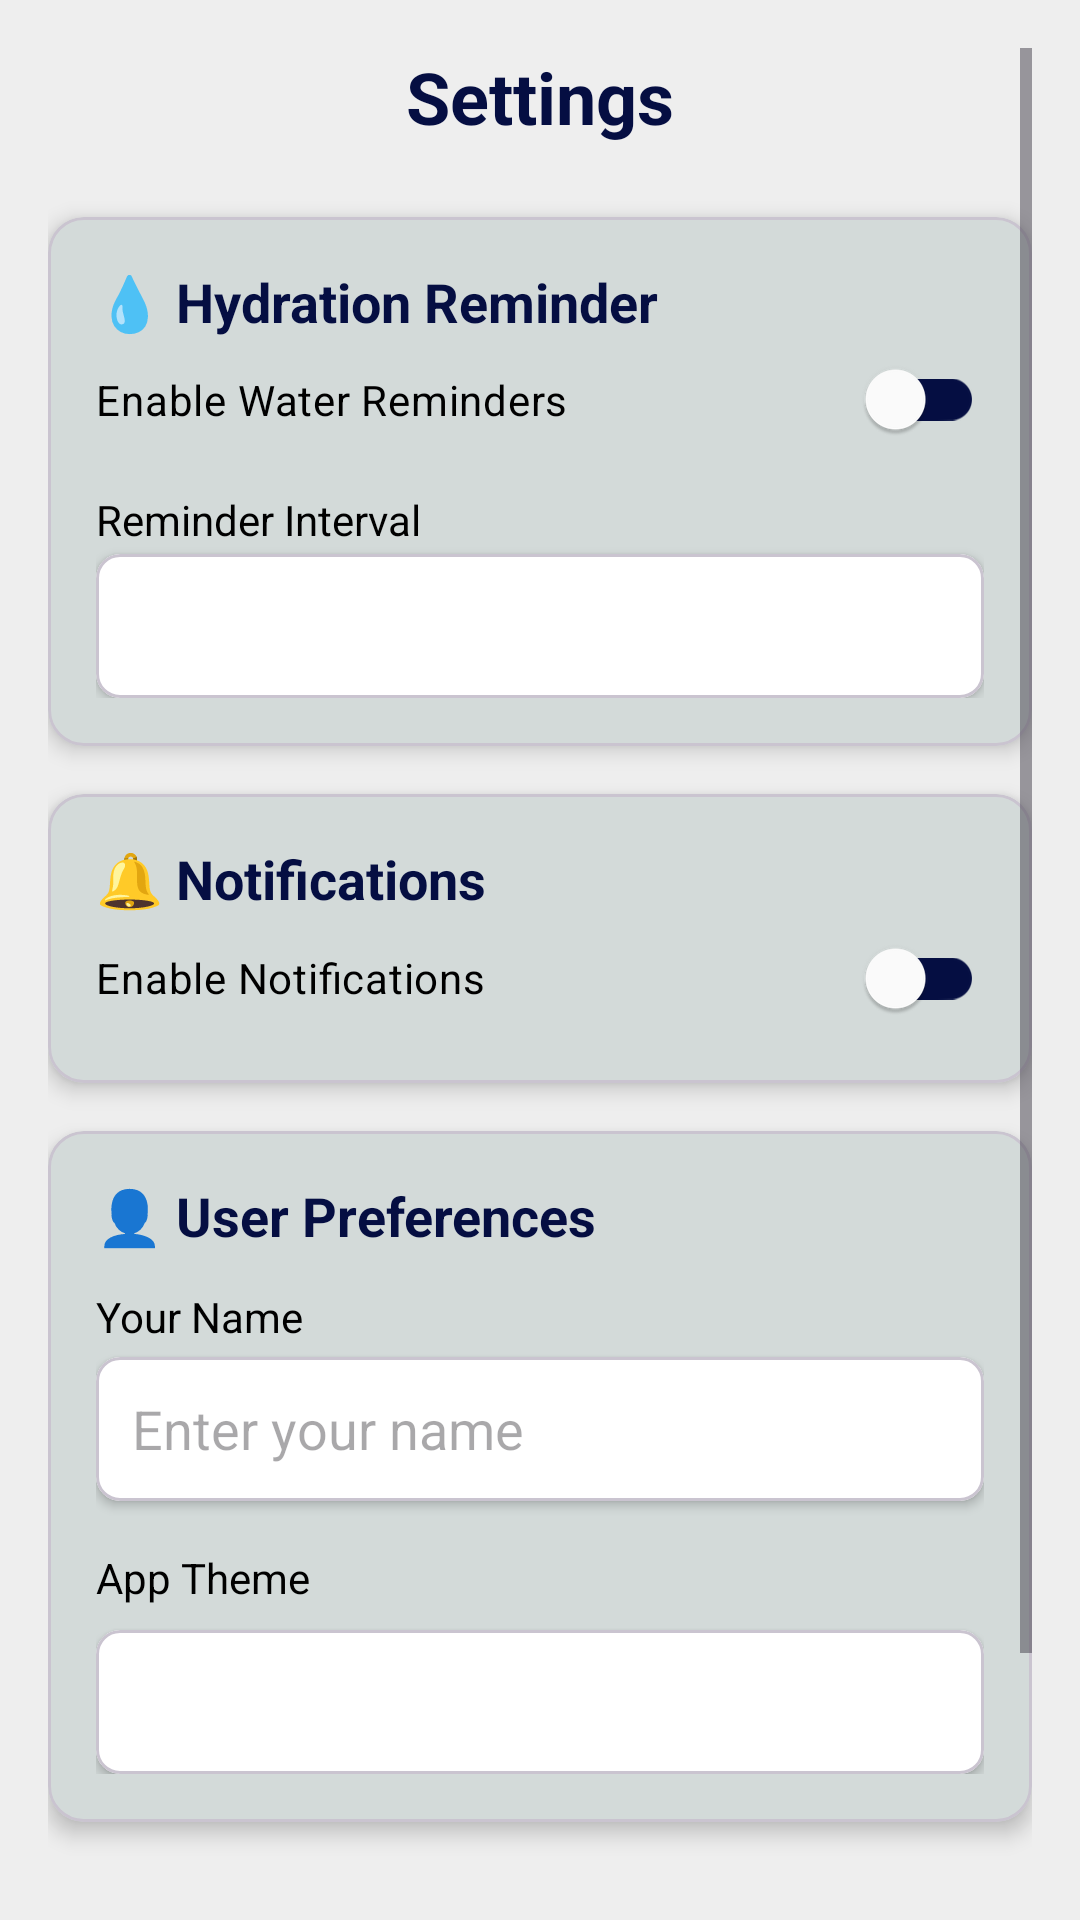

Layout XML and referenced resources for this Android screen:
<!-- AndroidManifest.xml: application theme Theme.PlanMyDay -->
<!-- res/layout/fragment_settings.xml -->
<?xml version="1.0" encoding="utf-8"?>
<ScrollView xmlns:android="http://schemas.android.com/apk/res/android"
    xmlns:app="http://schemas.android.com/apk/res-auto"
    android:layout_width="match_parent"
    android:layout_height="match_parent"
    android:padding="16dp"
    android:background="@color/bg_color">

    <LinearLayout
        android:layout_width="match_parent"
        android:layout_height="wrap_content"
        android:orientation="vertical">

        
        <TextView
            android:layout_width="match_parent"
            android:layout_height="wrap_content"
            android:layout_marginBottom="24dp"
            android:gravity="center"
            android:text="@string/settingTitle"
            android:textColor="@color/primary_blue"
            android:textSize="24sp"
            android:textStyle="bold" />

        
        <com.google.android.material.card.MaterialCardView
            android:layout_width="match_parent"
            android:layout_height="wrap_content"
            android:layout_marginBottom="16dp"
            app:cardCornerRadius="12dp"
            app:cardElevation="4dp"
            app:cardBackgroundColor="@color/subCard">

            <LinearLayout
                android:layout_width="match_parent"
                android:layout_height="wrap_content"
                android:orientation="vertical"
                android:padding="16dp">

                <TextView
                    android:id="@+id/txtHydrationReminder"
                    android:layout_width="match_parent"
                    android:layout_height="wrap_content"
                    android:layout_marginBottom="2dp"
                    android:text="@string/hydration_reminder_title"
                    android:textColor="@color/primary_blue"
                    android:textSize="18sp"
                    android:textStyle="bold" />

                <LinearLayout
                    android:layout_width="match_parent"
                    android:layout_height="wrap_content"
                    android:layout_marginBottom="12dp"
                    android:gravity="center_vertical"
                    android:orientation="horizontal">

                    <androidx.appcompat.widget.SwitchCompat
                        android:id="@+id/switchHydration"
                        android:layout_width="0dp"
                        android:layout_height="37dp"
                        android:layout_weight="1"
                        android:text="@string/enable_water_reminders"
                        android:textColor="@android:color/black"
                        app:trackTint="@color/primary_blue"
                        app:thumbTint="@color/white" />
                </LinearLayout>

                <LinearLayout
                    android:id="@+id/hydrationSettings"
                    android:layout_width="match_parent"
                    android:layout_height="wrap_content"
                    android:orientation="vertical">

                    <TextView
                        android:id="@+id/reminderInterval"
                        android:layout_width="match_parent"
                        android:layout_height="wrap_content"
                        android:layout_marginBottom="2dp"
                        android:text="@string/reminder_interval"
                        android:textColor="@android:color/black" />

                    
                    <com.google.android.material.card.MaterialCardView
                        android:layout_width="match_parent"
                        android:layout_height="wrap_content"
                        app:cardCornerRadius="8dp"
                        app:cardElevation="2dp"
                        app:cardBackgroundColor="@android:color/white">

                        <Spinner
                            android:id="@+id/spinnerInterval"
                            android:layout_width="match_parent"
                            android:layout_height="48dp"
                            android:background="@android:color/transparent"
                            android:paddingStart="12dp"
                            android:paddingEnd="12dp"
                            android:popupBackground="@android:color/white" />

                    </com.google.android.material.card.MaterialCardView>

                </LinearLayout>

            </LinearLayout>

        </com.google.android.material.card.MaterialCardView>

        
        <com.google.android.material.card.MaterialCardView
            android:layout_width="match_parent"
            android:layout_height="wrap_content"
            android:layout_marginBottom="16dp"
            app:cardCornerRadius="12dp"
            app:cardElevation="4dp"
            app:cardBackgroundColor="@color/subCard">

            <LinearLayout
                android:layout_width="match_parent"
                android:layout_height="wrap_content"
                android:orientation="vertical"
                android:padding="16dp">

                <TextView
                    android:id="@+id/txtNotifications"
                    android:layout_width="match_parent"
                    android:layout_height="wrap_content"
                    android:layout_marginBottom="2dp"
                    android:text="@string/notifications_title"
                    android:textColor="@color/primary_blue"
                    android:textSize="18sp"
                    android:textStyle="bold" />

                <LinearLayout
                    android:layout_width="match_parent"
                    android:layout_height="wrap_content"
                    android:gravity="center_vertical"
                    android:orientation="horizontal">

                    <androidx.appcompat.widget.SwitchCompat
                        android:id="@+id/switchNotifications"
                        android:layout_width="0dp"
                        android:layout_height="38dp"
                        android:layout_weight="1"
                        android:text="@string/enable_notifications"
                        android:textColor="@android:color/black"
                        app:thumbTint="@color/white"
                        app:trackTint="@color/primary_blue" />
                </LinearLayout>
            </LinearLayout>
        </com.google.android.material.card.MaterialCardView>

        
        <com.google.android.material.card.MaterialCardView
            android:layout_width="match_parent"
            android:layout_height="wrap_content"
            android:layout_marginBottom="16dp"
            app:cardCornerRadius="12dp"
            app:cardElevation="4dp"
            app:cardBackgroundColor="@color/subCard">

            <LinearLayout
                android:layout_width="match_parent"
                android:layout_height="wrap_content"
                android:orientation="vertical"
                android:padding="16dp">

                <TextView
                    android:id="@+id/yourPreference"
                    android:layout_width="match_parent"
                    android:layout_height="wrap_content"
                    android:layout_marginBottom="12dp"
                    android:text="@string/user_preferences_title"
                    android:textColor="@color/primary_blue"
                    android:textSize="18sp"
                    android:textStyle="bold" />

                <TextView
                    android:id="@+id/txtYourName"
                    android:layout_width="match_parent"
                    android:layout_height="wrap_content"
                    android:layout_marginBottom="4dp"
                    android:text="@string/your_name"
                    android:textColor="@android:color/black" />

                
                <com.google.android.material.card.MaterialCardView
                    android:layout_width="match_parent"
                    android:layout_height="wrap_content"
                    android:layout_marginBottom="16dp"
                    app:cardCornerRadius="8dp"
                    app:cardElevation="2dp"
                    app:cardBackgroundColor="@android:color/white">

                    <EditText
                        android:id="@+id/etUserName"
                        android:layout_width="match_parent"
                        android:layout_height="48dp"
                        android:background="@android:color/transparent"
                        android:hint="@string/enter_your_name"
                        android:paddingStart="12dp"
                        android:paddingEnd="12dp"
                        android:singleLine="true"
                        android:textColor="@android:color/black" />

                </com.google.android.material.card.MaterialCardView>

                <TextView
                    android:id="@+id/txtAppTheme"
                    android:layout_width="match_parent"
                    android:layout_height="wrap_content"
                    android:layout_marginBottom="8dp"
                    android:text="@string/app_theme_label"
                    android:textColor="@android:color/black" />

                
                <com.google.android.material.card.MaterialCardView
                    android:layout_width="match_parent"
                    android:layout_height="wrap_content"
                    app:cardCornerRadius="8dp"
                    app:cardElevation="2dp"
                    app:cardBackgroundColor="@android:color/white">

                    <Spinner
                        android:id="@+id/spinnerTheme"
                        android:layout_width="match_parent"
                        android:layout_height="48dp"
                        android:background="@android:color/transparent"
                        android:paddingStart="12dp"
                        android:paddingEnd="12dp"
                        android:popupBackground="@android:color/white" />

                </com.google.android.material.card.MaterialCardView>

            </LinearLayout>
        </com.google.android.material.card.MaterialCardView>

        
        <Button
            android:id="@+id/btnSave"
            android:layout_width="match_parent"
            android:layout_height="wrap_content"
            android:layout_marginBottom="8dp"
            android:text="@string/save_settings_button"
            android:backgroundTint="@color/primary_blue"
            android:textColor="@android:color/white"/>

        <Button
            android:id="@+id/btnClearData"
            android:layout_width="match_parent"
            android:layout_height="wrap_content"
            android:text="@string/clear_data_button"
            android:backgroundTint="@color/primary_blue"
            android:textColor="@android:color/white" />

    </LinearLayout>
</ScrollView>
<!-- resources referenced by this layout -->
<resources>
  <color name="bg_color">#EEEEEE</color>   //primary color
  <color name="primary_blue">#050E42</color>  //accent color
  <color name="subCard">#D3DAD9</color>
  <color name="white">#FFFFFFFF</color>
  <string name="app_theme_label">App Theme</string>
  <string name="clear_data_button">Clear All Data</string>
  <string name="enable_notifications">Enable Notifications</string>
  <string name="enable_water_reminders">Enable Water Reminders</string>
  <string name="enter_your_name">Enter your name</string>
  <string name="hydration_reminder_title">💧 Hydration Reminder</string>
  <string name="notifications_title">🔔 Notifications</string>
  <string name="reminder_interval">Reminder Interval</string>
  <string name="save_settings_button">Save Settings</string>
  <string name="settingTitle">Settings</string>
  <string name="user_preferences_title">👤 User Preferences</string>
  <string name="your_name">Your Name</string>
  <style name="Theme.PlanMyDay" parent="Theme.Material3.DayNight.NoActionBar">
          
          
      </style>
</resources>
